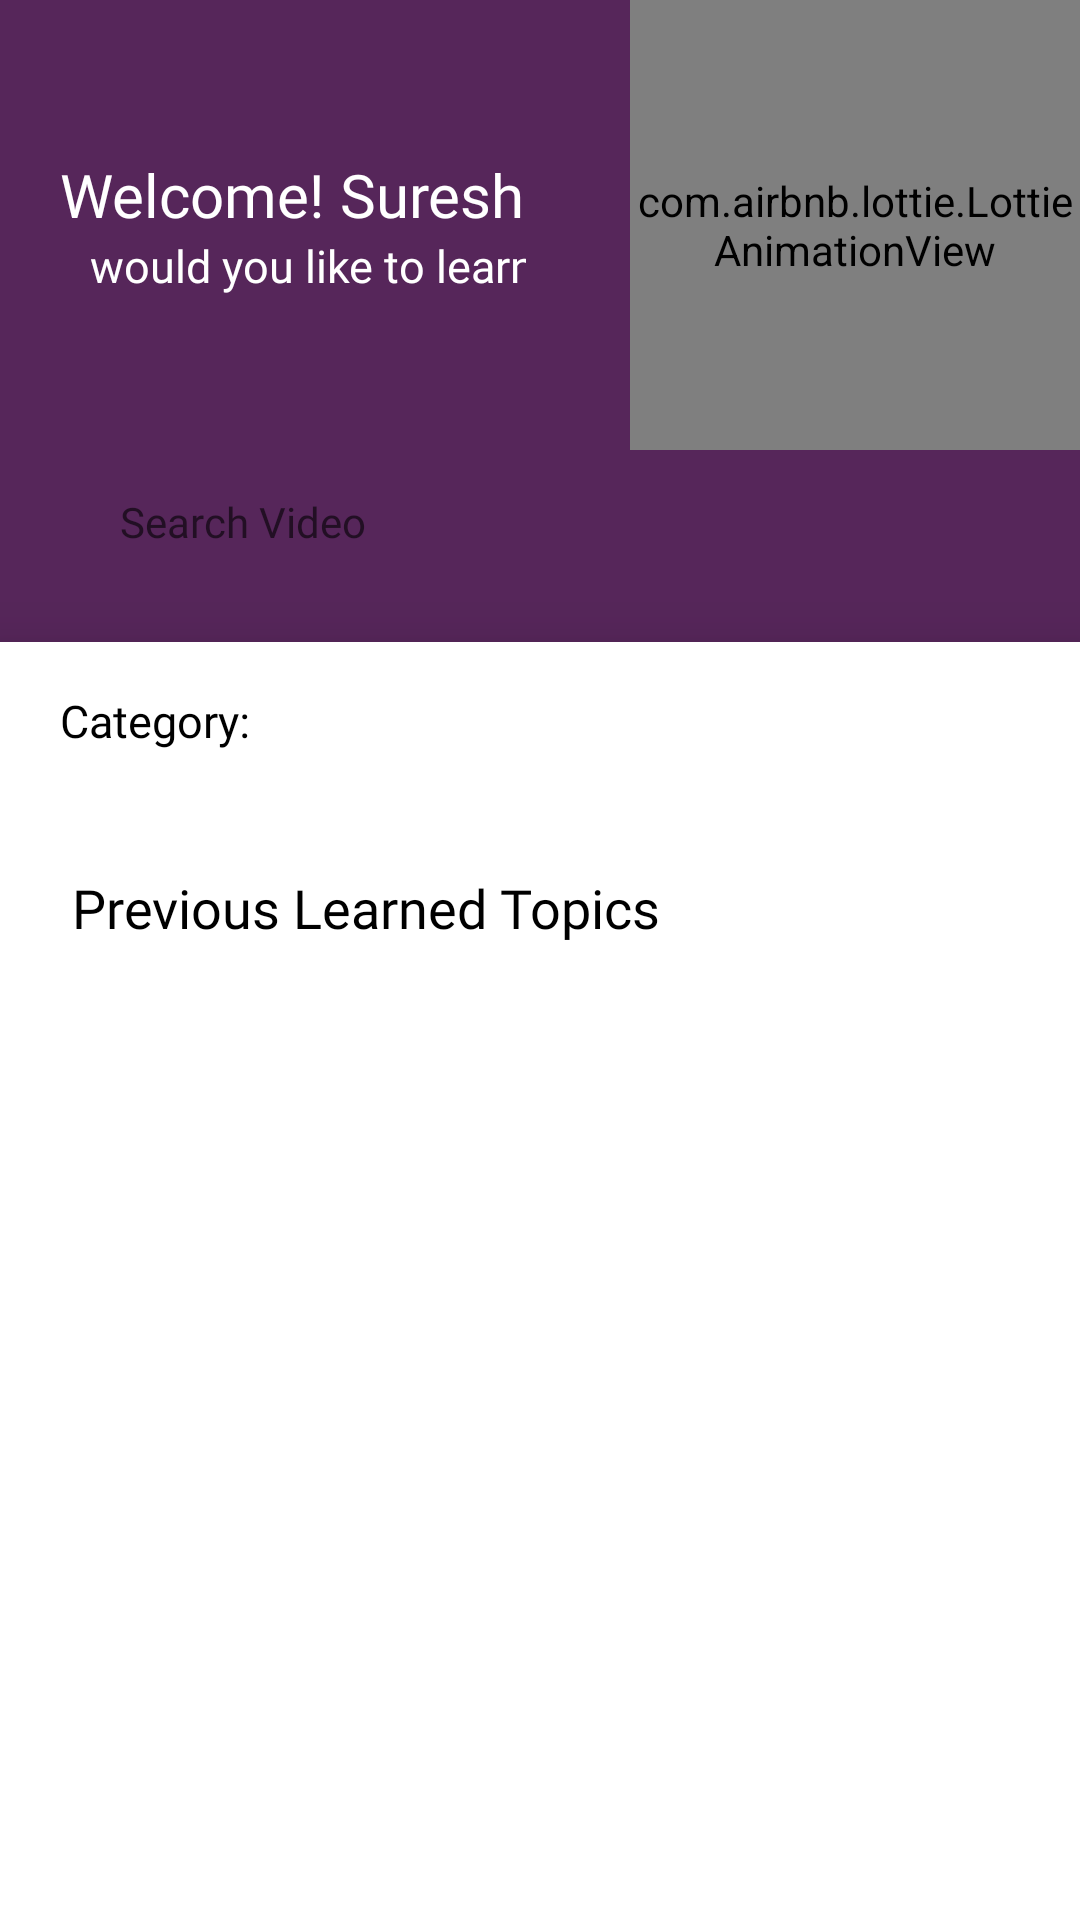

Write the Android layout XML for this screen, with the resource values it uses.
<!-- AndroidManifest.xml: application theme Theme.Demo -->
<!-- res/layout/fragment_home.xml -->
<FrameLayout xmlns:android="http://schemas.android.com/apk/res/android"
    xmlns:app="http://schemas.android.com/apk/res-auto"
    xmlns:tools="http://schemas.android.com/tools"
    android:layout_width="match_parent"
    android:layout_height="match_parent"
    android:background="@color/colorPrimary"
    android:orientation="vertical">

    <RelativeLayout
        android:layout_width="match_parent"
        android:layout_height="match_parent"
        android:orientation="vertical">
        <LinearLayout
            android:layout_width="wrap_content"
            android:layout_height="wrap_content"
            android:gravity="center"
            android:layout_alignTop="@id/img"
            android:layout_alignBottom="@id/img"
            android:orientation="vertical">
            <LinearLayout
                android:layout_width="wrap_content"
                android:layout_height="wrap_content"
                android:orientation="horizontal">
                <TextView
                    android:layout_width="wrap_content"
                    android:layout_height="wrap_content"
                    android:layout_marginStart="@dimen/_20sp"
                    android:textColor="@color/white"
                    style="@style/FontBold"
                    android:text="Welcome!"
                    android:textSize="20sp"/>
                <TextView
                    android:layout_width="wrap_content"
                    android:layout_height="wrap_content"
                    android:layout_marginStart="5dp"
                    android:textColor="@color/white"
                    style="@style/FontBold"
                    android:text="Suresh"
                    android:textSize="20sp"/>
            </LinearLayout>
            <TextView
                android:layout_width="wrap_content"
                android:layout_height="wrap_content"
                android:layout_marginStart="@dimen/_20sp"
                android:textColor="@color/white"
                style="@style/FontRegular"
                android:text="would you like to learn?"
                android:textSize="15sp"/>
        </LinearLayout>
        <ImageView
            android:layout_width="150dp"
            android:layout_height="150dp"
            android:id="@+id/img"
            android:visibility="invisible"
            android:layout_alignParentEnd="true"
            android:src="@drawable/mgr_logo_library"/>
        <com.airbnb.lottie.LottieAnimationView
            android:id="@+id/anim_view_main"
            android:layout_width="150dp"
            android:layout_height="150dp"
            android:layout_alignParentEnd="true"
            app:layout_constraintBottom_toBottomOf="parent"
            app:layout_constraintEnd_toEndOf="parent"
            app:layout_constraintTop_toTopOf="parent"
            app:lottie_fileName="splash_new.json"
            android:visibility="visible"
            app:lottie_autoPlay="true"
            app:lottie_loop="true" />
        <EditText
            android:layout_width="match_parent"
            android:layout_height="48dp"
            android:hint="Search Video"
            style="@style/FontMedium"
            android:textSize="@dimen/_14sp"
            android:inputType="text"
            android:id="@+id/search"
            android:layout_below="@id/img"
            android:layout_marginHorizontal="@dimen/_20sp"
            android:singleLine="true"
            android:imeOptions="actionSearch"
            android:drawableEnd="@drawable/ic_search"
            android:drawablePadding="10dp"
            android:gravity="start|center"
            android:paddingVertical="12dp"
            android:paddingHorizontal="20dp"
            android:textColor="@color/grey"
            android:background="@drawable/border_curve_8dp"/>

        <LinearLayout
            android:layout_width="match_parent"
            android:layout_height="0dp"
            android:orientation="vertical"
            android:layout_marginTop="16dp"
            android:layout_below="@id/search"
            android:layout_alignParentBottom="true"
            style="@style/BottomSheet">

            <androidx.core.widget.NestedScrollView
                android:layout_width="match_parent"
                android:layout_height="match_parent">
                <LinearLayout
                    android:layout_width="match_parent"
                    android:layout_height="wrap_content"
                    android:paddingBottom="80dp"
                    android:orientation="vertical">
                    <LinearLayout
                        android:layout_width="match_parent"
                        android:layout_height="wrap_content"
                        android:layout_marginTop="@dimen/_16sp"
                        android:orientation="horizontal"
                        tools:ignore="MissingConstraints">

                        <TextView
                            style="@style/FontMedium"
                            android:layout_width="wrap_content"
                            android:layout_height="wrap_content"
                            android:layout_gravity="center"
                            android:layout_marginStart="@dimen/_20sp"
                            android:text="Category:"
                            android:textColor="@color/black"
                            android:textSize="15sp" />

                        <androidx.recyclerview.widget.RecyclerView
                            android:layout_width="wrap_content"
                            android:layout_height="wrap_content"
                            android:orientation="horizontal"
                            tools:listitem="@layout/child_category"
                            app:layoutManager="androidx.recyclerview.widget.LinearLayoutManager"
                            android:id="@+id/categories"/>

                    </LinearLayout>
                    <LinearLayout
                        android:id="@+id/linear_guest1"
                        android:layout_width="match_parent"
                        android:layout_height="wrap_content"
                        android:orientation="vertical"
                        android:paddingHorizontal="24dp"
                        android:paddingBottom="16dp"
                        android:visibility="visible"
                        app:layout_constraintTop_toTopOf="parent">


                        <androidx.recyclerview.widget.RecyclerView
                            android:id="@+id/categoryWiseVideos"
                            android:layout_width="match_parent"
                            android:layout_height="wrap_content"
                            android:layout_marginTop="@dimen/_20sp"
                            android:orientation="horizontal"
                            app:layoutManager="androidx.recyclerview.widget.LinearLayoutManager"
                            tools:listitem="@layout/single_card_view" />

                        <TextView
                            android:id="@+id/title1"
                            style="@style/FontBold"
                            android:layout_marginTop="@dimen/_20sp"
                            android:layout_width="wrap_content"
                            android:layout_height="wrap_content"
                            android:text="Previous Learned Topics"
                            android:textColor="@color/black"
                            android:textSize="@dimen/_18sp"/>

                        <androidx.recyclerview.widget.RecyclerView
                            android:id="@+id/previousPlayed"
                            android:layout_width="match_parent"
                            android:layout_height="wrap_content"
                            android:orientation="vertical"
                            tools:listitem="@layout/progress_card_single"
                            app:layoutManager="androidx.recyclerview.widget.LinearLayoutManager"
                            android:layout_marginTop="12dp" />
                    </LinearLayout>
                </LinearLayout>
            </androidx.core.widget.NestedScrollView>
        </LinearLayout>
    </RelativeLayout>
</FrameLayout>
<!-- res/layout/child_category.xml (included above) -->
<?xml version="1.0" encoding="utf-8"?>
<LinearLayout xmlns:android="http://schemas.android.com/apk/res/android"
    android:layout_width="wrap_content"
    android:layout_height="wrap_content"
    android:orientation="horizontal">
    <TextView
        android:id="@+id/categoryTextView"
        style="@style/FontMedium"
        android:layout_width="wrap_content"
        android:layout_height="wrap_content"
        android:layout_marginStart="@dimen/_10sp"
        android:background="@drawable/button_background"
        android:paddingVertical="6dp"
        android:paddingHorizontal="12dp"
        android:text="#Accounts"
        android:textColor="@color/white"
        android:textSize="14sp" />
</LinearLayout>
<!-- res/layout/single_card_view.xml (included above) -->
<?xml version="1.0" encoding="utf-8"?>
<LinearLayout
    xmlns:android="http://schemas.android.com/apk/res/android"
    xmlns:tools="http://schemas.android.com/tools"
    android:layout_width="wrap_content"
    android:layout_height="wrap_content"
    android:orientation="vertical"
    android:layout_margin="8dp"
    xmlns:app="http://schemas.android.com/apk/res-auto">
    <RelativeLayout
        android:layout_width="120dp"
        android:layout_height="120dp">
        <ImageView
            android:id="@+id/viewCard"
            android:layout_width="match_parent"
            android:layout_height="match_parent"
            android:src="@drawable/card_img"
            android:scaleType="centerCrop"/>
        <ImageView
            android:layout_width="wrap_content"
            android:layout_height="wrap_content"
            android:src="@drawable/ic_card_img"
            android:layout_centerInParent="true"
            android:scaleType="centerCrop"/>
    </RelativeLayout>
    <TextView
        android:id="@+id/cardTextView"
        style="@style/FontMedium"
        android:layout_width="wrap_content"
        android:layout_height="wrap_content"
        android:text="Accounts"
        android:layout_margin="6dp"
        android:layout_gravity="center"
        android:textColor="@color/black"
        android:textSize="15sp"
        tools:layout_editor_absoluteX="28dp"
        tools:layout_editor_absoluteY="109dp" />

</LinearLayout>
<!-- res/layout/progress_card_single.xml (included above) -->
<?xml version="1.0" encoding="utf-8"?>
<LinearLayout xmlns:android="http://schemas.android.com/apk/res/android"
    android:layout_width="match_parent"
    android:layout_height="wrap_content"
    xmlns:app="http://schemas.android.com/apk/res-auto"
    xmlns:tools="http://schemas.android.com/tools">
    <androidx.cardview.widget.CardView
        android:layout_width="match_parent"
        android:layout_height="80dp"
        android:layout_margin="5dp"
        app:cardCornerRadius="10dp"
        app:layout_constraintTop_toTopOf="parent"
        app:layout_constraintBottom_toBottomOf="parent"
        app:layout_constraintStart_toStartOf="parent"
        app:layout_constraintEnd_toEndOf="parent">

        <LinearLayout
            android:layout_width="match_parent"
            android:layout_height="match_parent"
            android:id="@+id/layout1"
            android:background="@drawable/border_line_curve_12dp_grey"
            android:padding="8dp">
            <RelativeLayout
                android:layout_width="60dp"
                android:layout_height="60dp">
                <com.makeramen.roundedimageview.RoundedImageView
                    android:layout_width="match_parent"
                    android:layout_height="match_parent"
                    app:riv_corner_radius="12dp"
                    app:riv_border_width="1dp"
                    android:layout_gravity="center_vertical"
                    android:id="@+id/tutor_image"
                    app:riv_border_color="#E8E8E8"
                    android:src="@drawable/profile"/>
                <ImageView
                    android:layout_width="wrap_content"
                    android:layout_height="wrap_content"
                    android:layout_centerInParent="true"
                    android:src="@drawable/ic_card_img"/>
            </RelativeLayout>
            <LinearLayout
                android:layout_width="match_parent"
                android:layout_height="wrap_content"
                android:paddingHorizontal="12dp"
                android:orientation="vertical">
                <TextView
                    android:layout_width="wrap_content"
                    android:layout_height="wrap_content"
                    android:text="Finance Marketing"
                    android:id="@+id/tutor_name"
                    android:textSize="@dimen/_14sp"
                    style="@style/FontSemiBold"
                    android:textColor="@color/black"/>

                <LinearLayout
                    android:layout_width="match_parent"
                    android:layout_height="wrap_content"
                    android:orientation="horizontal">
                    <TextView
                        android:layout_width="wrap_content"
                        android:layout_height="wrap_content"
                        android:text="S. Geetha Lakshmi"
                        android:layout_gravity="center"
                        android:textSize="@dimen/_12sp"
                        android:layout_marginTop="2dp"
                        android:id="@+id/tutor_designation"
                        style="@style/FontRegular"
                        android:textColor="@color/black"/>

                    <TextView
                        android:layout_width="match_parent"
                        android:layout_height="wrap_content"
                        android:text="80%"
                        android:gravity="end"/>
                </LinearLayout>

                <ProgressBar
                    android:id="@+id/progressBar"
                    style="?android:attr/progressBarStyleHorizontal"
                    android:layout_width="match_parent"
                    android:layout_height="wrap_content"
                    android:progress="80"/>

            </LinearLayout>
        </LinearLayout>

    </androidx.cardview.widget.CardView>

</LinearLayout>
<!-- resources referenced by this layout -->
<resources>
  <color name="black">#FF000000</color>
  <color name="colorPrimary">#56265A</color>
  <color name="grey">#718096</color>
  <color name="white">#FFFFFFFF</color>
  <dimen name="_10sp">10sp</dimen>
  <dimen name="_12sp">12sp</dimen>
  <dimen name="_14sp">14sp</dimen>
  <dimen name="_16sp">16sp</dimen>
  <dimen name="_18sp">18sp</dimen>
  <dimen name="_20sp">20sp</dimen>
  <!-- drawable button_background (drawable) -->
  <?xml version="1.0" encoding="utf-8"?>
  <shape xmlns:android="http://schemas.android.com/apk/res/android"
      android:shape="rectangle">
      <corners android:radius="23dp" /> 
      <solid android:color="@color/colorPrimary" /> 
  </shape>
  <!-- drawable card_img: png bitmap (drawable, 8127 bytes) -->
  <!-- drawable ic_card_img: vector/xml drawable (drawable, 2252 chars, omitted) -->
  <!-- drawable mgr_logo_library: png bitmap (drawable, 42693 bytes) -->
  <!-- drawable profile: png bitmap (drawable, 89105 bytes) -->
  <style name="BottomSheet" parent="@style/Widget.Design.BottomSheet.Modal">
  
      </style>
  <style name="FontBold">
          <item name="android:fontFamily">@font/inter_bold</item>
          <item name="fontFamily">@font/inter_bold</item>
      </style>
  <style name="FontMedium">
          <item name="android:fontFamily">@font/inter_medium</item>
          <item name="fontFamily">@font/inter_medium</item>
      </style>
  <style name="FontRegular">
          <item name="android:fontFamily">@font/inter_regular</item>
          <item name="fontFamily">@font/inter_regular</item>
          <item name="android:textStyle">normal</item>
      </style>
  <style name="FontSemiBold">
          <item name="android:fontFamily">@font/inter_semibold</item>
          <item name="fontFamily">@font/inter_semibold</item>
      </style>
  <style name="Theme.Demo" parent="Theme.MaterialComponents.Light.NoActionBar">
          
          <item name="colorPrimary">@color/colorPrimary</item>
          <item name="colorPrimaryVariant">@color/colorPrimaryVariant</item>
          <item name="colorOnPrimary">@color/white</item>
          
          <item name="colorSecondary">@color/colorPrimary</item>
          <item name="colorSecondaryVariant">@color/colorPrimaryVariant</item>
          <item name="colorOnSecondary">@color/black</item>
          
          <item name="android:statusBarColor">?attr/colorPrimaryVariant</item>
          
      </style>
  <color name="colorPrimaryVariant">#56265A</color>
</resources>
